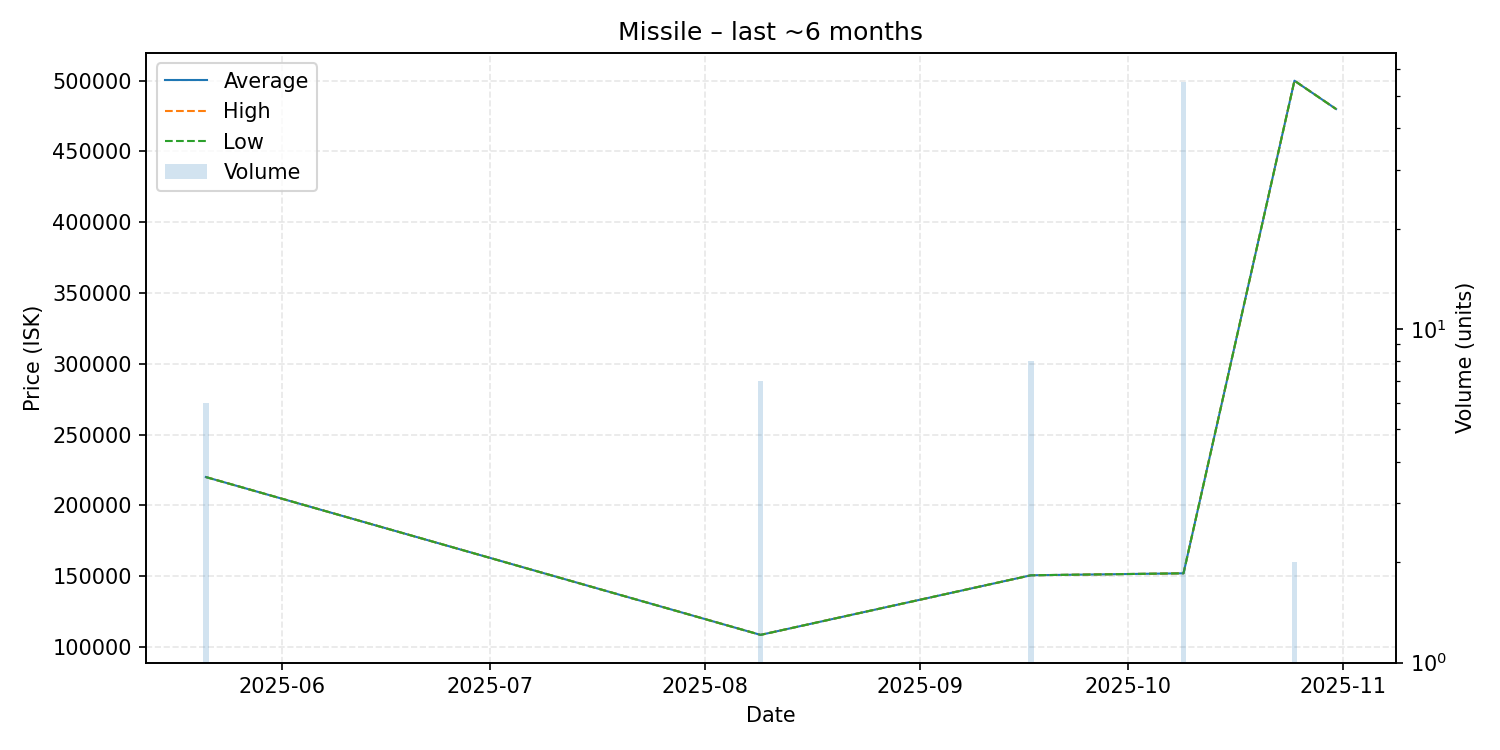

Source data for this figure (header and first rows):
date, average, highest, lowest, order_count, volume
2025-05-21, 220000, 220000, 220000, 1, 6
2025-08-09, 108500, 108500, 108500, 1, 7
2025-09-17, 150600, 150600, 150600, 1, 8
2025-10-09, 152000, 152000, 152000, 1, 55
2025-10-25, 500000, 500000, 500000, 1, 2
2025-10-31, 480000, 480000, 480000, 1, 1
